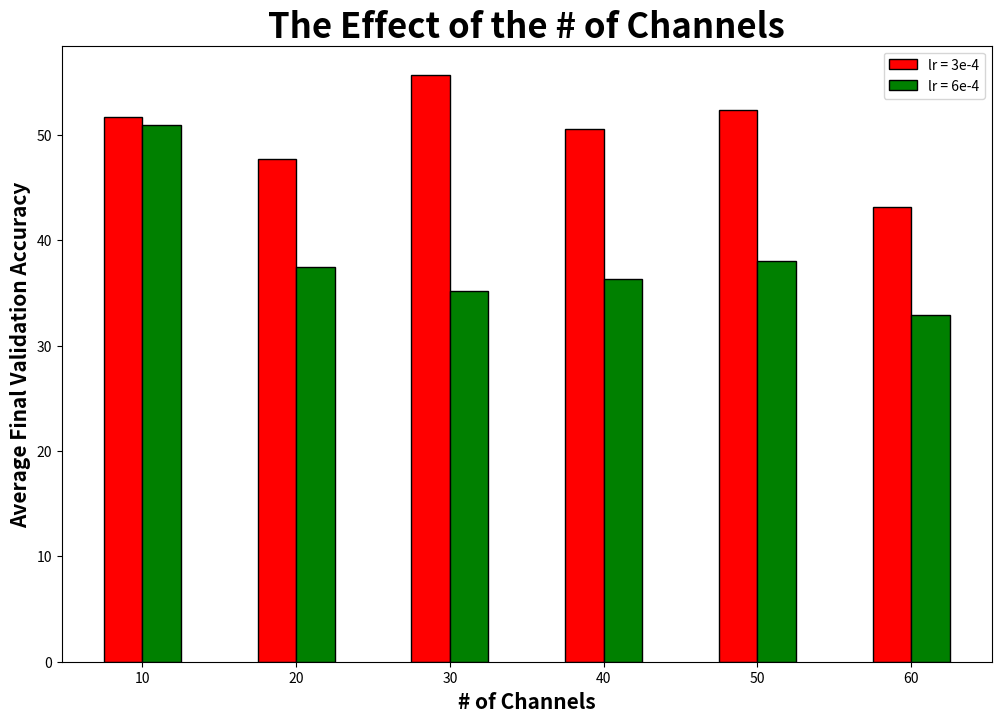

Recreate this plot in Python.
import matplotlib.pyplot as plt 
import numpy as np

barWidth = 0.25
fig = plt.subplots(figsize = (12, 8)) 

# kernels1 =     ['3-4'] 
accuracy1 = [51.705, 47.7225, 55.67775, 50.57, 52.3425, 43.1825] # 

# kernels2 =     ['6e-4'] 
accuracy2 = [50.908, 37.49775, 35.2275, 36.36, 38.0675, 32.95] #   

br1 = np.arange(len(accuracy1)) 
br2 = [x + barWidth for x in br1] 


plt.bar(br1, accuracy1, color = 'r', width = barWidth, edgecolor = 'black', label = 'lr = 3e-4') 
plt.bar(br2, accuracy2, color = 'g', width = barWidth, edgecolor = 'black', label = 'lr = 6e-4') 


plt.xlabel('# of Channels', fontweight = 'bold', fontsize = 15) 
plt.ylabel('Average Final Validation Accuracy', fontweight = 'bold', fontsize = 15) 
plt.title("The Effect of the # of Channels", fontweight = 'bold', fontsize = 25)

plt.xticks([r + barWidth - 0.125 for r in range(len(accuracy1))], ['10', '20', '30', '40', '50', '60']) 

plt.legend()
plt.show() 

